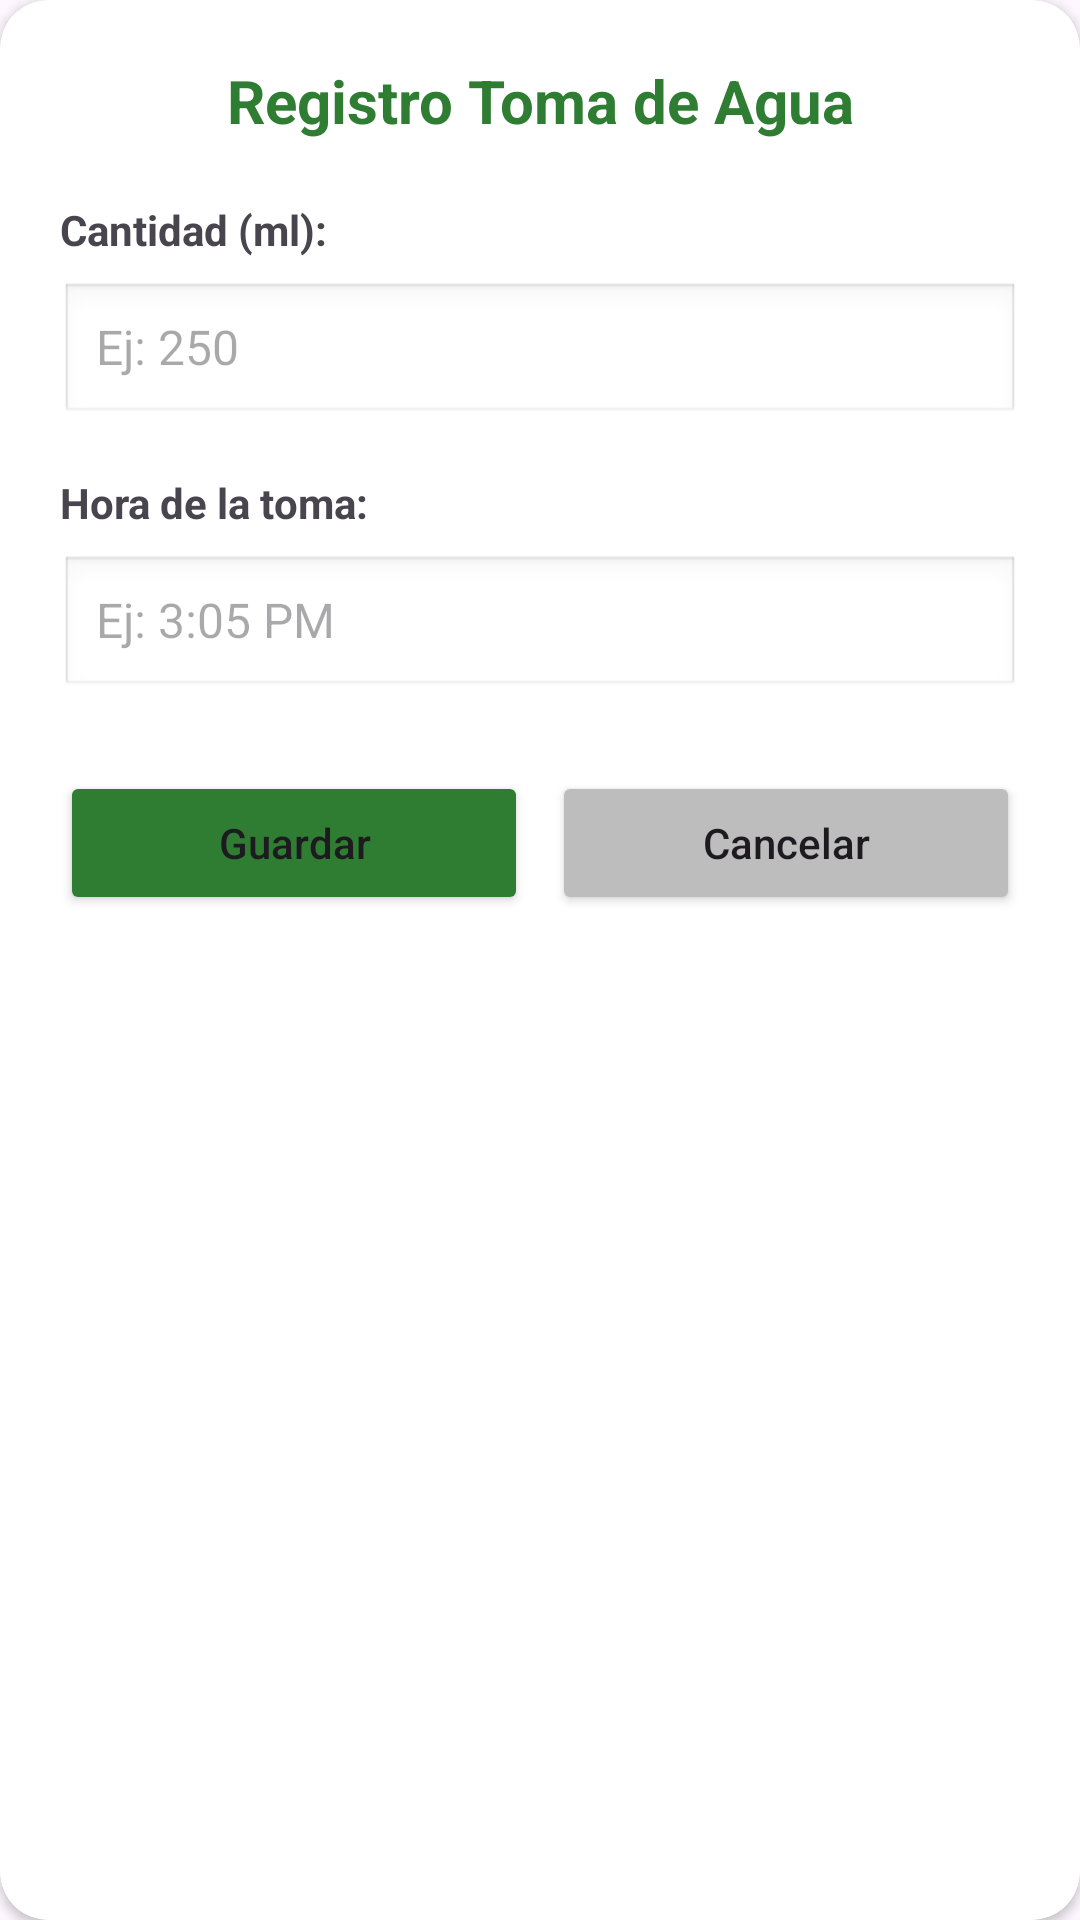

Layout XML and referenced resources for this Android screen:
<!-- AndroidManifest.xml: application theme Theme.SistemaBienestarEstudiantil -->
<!-- res/layout/dialog_registrar_toma.xml -->
<?xml version="1.0" encoding="utf-8"?>
<androidx.cardview.widget.CardView xmlns:android="http://schemas.android.com/apk/res/android"
    xmlns:app="http://schemas.android.com/apk/res-auto"
    android:layout_width="match_parent"
    android:layout_height="wrap_content"
    app:cardCornerRadius="16dp"
    android:layout_margin="16dp">

    <LinearLayout
        android:layout_width="match_parent"
        android:layout_height="wrap_content"
        android:orientation="vertical"
        android:padding="20dp">

        <TextView
            android:layout_width="match_parent"
            android:layout_height="wrap_content"
            android:text="Registro Toma de Agua"
            android:textColor="#2E7D32"
            android:textSize="20sp"
            android:textStyle="bold"
            android:gravity="center"
            android:layout_marginBottom="20dp"/>

        <TextView
            android:layout_width="wrap_content"
            android:layout_height="wrap_content"
            android:text="Cantidad (ml):"
            android:textStyle="bold"
            android:textSize="14sp"
            android:layout_marginBottom="8dp"/>

        <EditText
            android:id="@+id/etCantidadToma"
            android:layout_width="match_parent"
            android:layout_height="48dp"
            android:background="@android:drawable/edit_text"
            android:hint="Ej: 250"
            android:inputType="number"
            android:paddingHorizontal="12dp"
            android:textSize="16sp"
            android:layout_marginBottom="16dp"/>

        <TextView
            android:layout_width="wrap_content"
            android:layout_height="wrap_content"
            android:text="Hora de la toma:"
            android:textStyle="bold"
            android:textSize="14sp"
            android:layout_marginBottom="8dp"/>

        <EditText
            android:id="@+id/etHoraToma"
            android:layout_width="match_parent"
            android:layout_height="48dp"
            android:background="@android:drawable/edit_text"
            android:hint="Ej: 3:05 PM"
            android:inputType="text"
            android:paddingHorizontal="12dp"
            android:textSize="16sp"/>

        <LinearLayout
            android:layout_width="match_parent"
            android:layout_height="wrap_content"
            android:orientation="horizontal"
            android:layout_marginTop="24dp"
            android:weightSum="2">

            <Button
                android:id="@+id/btnGuardarToma"
                android:layout_width="0dp"
                android:layout_height="wrap_content"
                android:layout_weight="1"
                android:text="Guardar"
                android:backgroundTint="#2E7D32"
                android:layout_marginEnd="8dp"
                android:textAllCaps="false"/>

            <Button
                android:id="@+id/btnCancelarToma"
                android:layout_width="0dp"
                android:layout_height="wrap_content"
                android:layout_weight="1"
                android:text="Cancelar"
                android:backgroundTint="#BDBDBD"
                android:textAllCaps="false"/>
        </LinearLayout>
    </LinearLayout>
</androidx.cardview.widget.CardView>
<!-- resources referenced by this layout -->
<resources>
  <style name="Theme.SistemaBienestarEstudiantil" parent="Base.Theme.SistemaBienestarEstudiantil" />
  <style name="Base.Theme.SistemaBienestarEstudiantil" parent="Theme.Material3.DayNight.NoActionBar">
          
          
      </style>
</resources>
